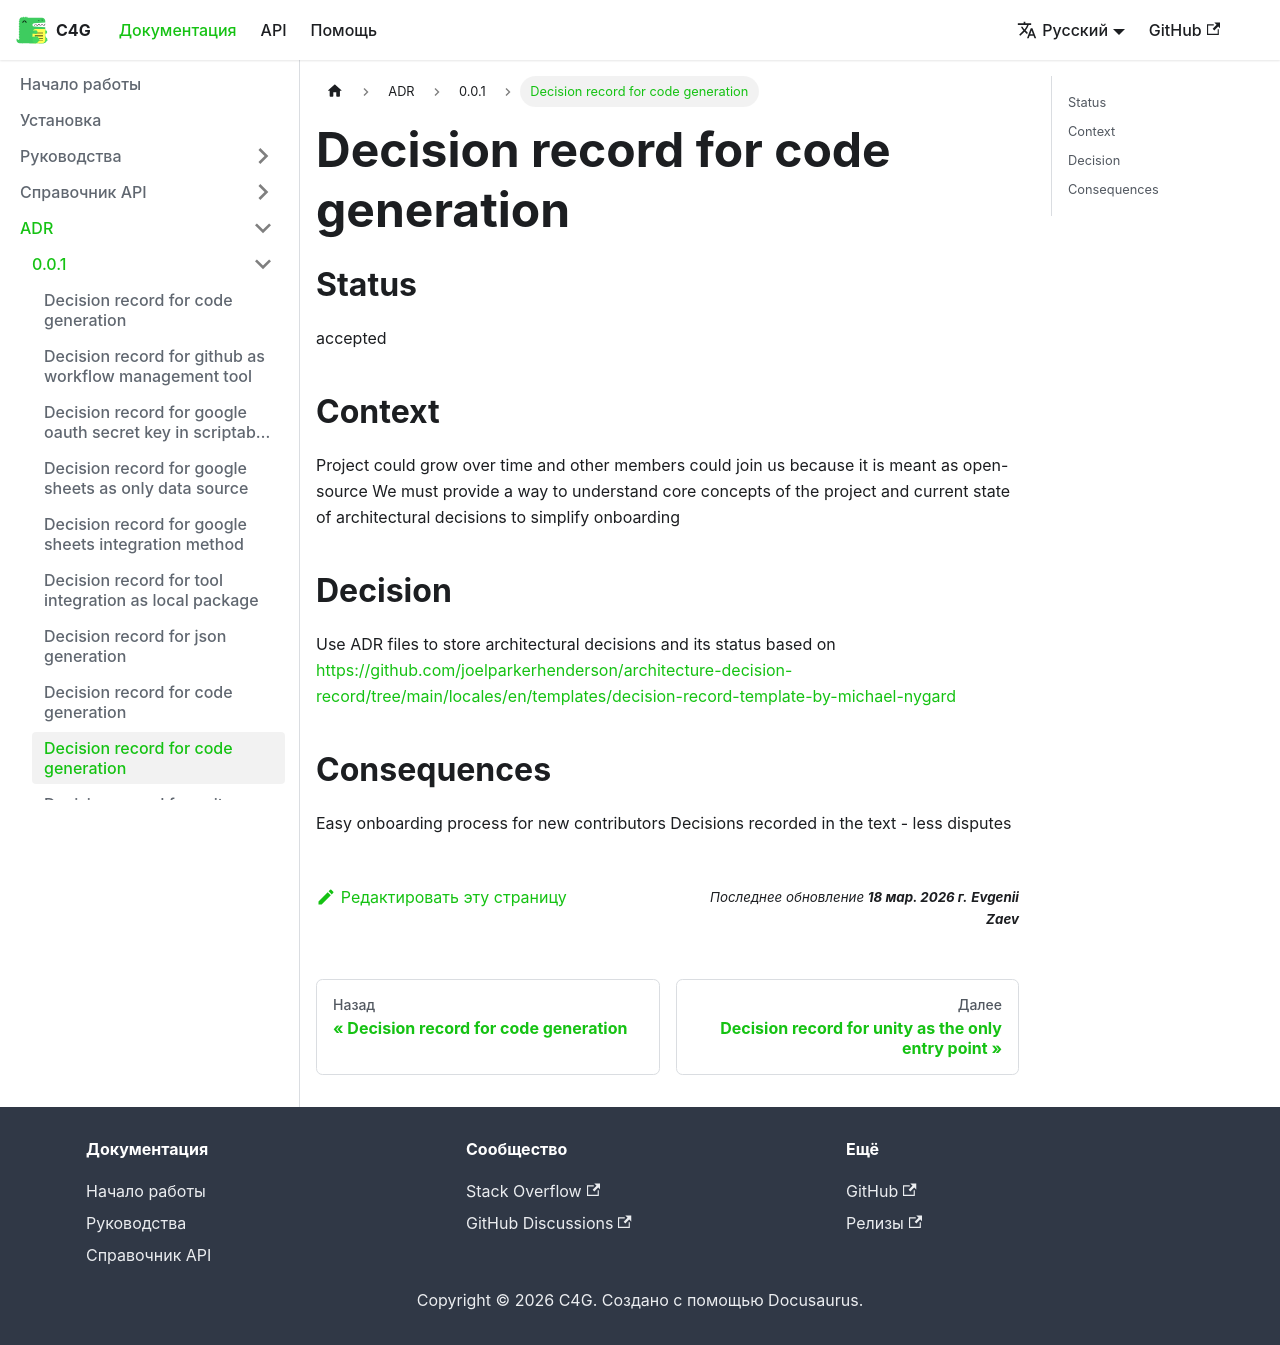

repository: vangogih/C4G · page: ru/docs/adr/0.0.1/why-use-adr/index.html · generator: docusaurus

# Decision record for why use ADR

## Status

accepted

## Context

The project could grow over time and other members could join us, as it is meant to be open source.
We must provide a way to understand the core concepts of the project and the current state of architectural decisions to simplify onboarding.

## Decision

Use ADR files to store architectural decisions and their statuses, based on
https://github.com/joelparkerhenderson/architecture-decision-record/tree/main/locales/en/templates/decision-record-template-by-michael-nygard

## Consequences

Easy onboarding process for new contributors.
Decisions recorded in text — fewer disputes.
